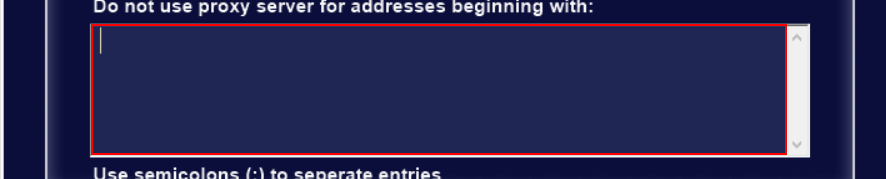
Workflow: Setup

Step 1 [else]: type "[row("Exception").ToString]" into the editable text (dspcontrolcenter.exe)

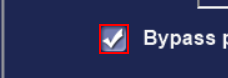
Step 2 [then]: check in window 'Bypass proxy server for local address' (dspcontrolcenter.exe)

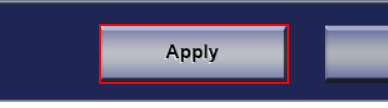
Step 3: click in window 'Apply' (dspcontrolcenter.exe)

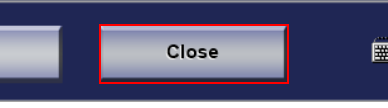
Step 4 [else]: click in window 'Close' (dspcontrolcenter.exe)

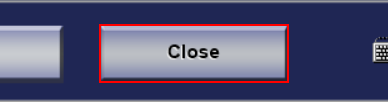
Step 5 [then]: find the push button 'Close' in window 'Close' (dspcontrolcenter.exe)

Step 6: click on the push button 'Close' in window 'Close' (dspcontrolcenter.exe) (same screen as step 5)
